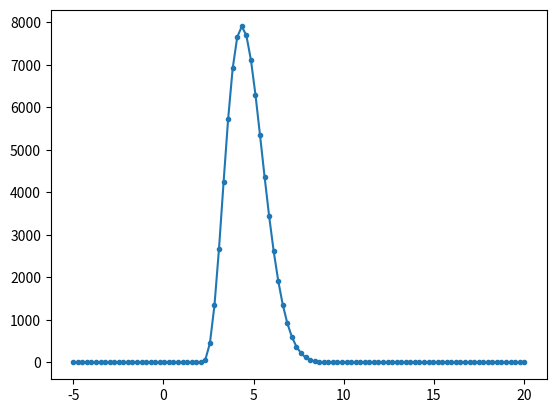

This chart was generated by the following Python code:
import numpy as np
import matplotlib.pyplot as plt

runno=15155

def ResFunc(x, par0, par1, par2, par3):

    xx = x-par2

    A1 = 4.31054*par0
    A2 = 2.6202*par0
    A3 = 0.464924*par0
    A4 = 0.762456*par0
    A5 = 0.327684*par0

    E1 = np.exp(-2.94809*xx/par1)
    E2 = np.exp(-2.82833*xx/par1)
    E3 = np.exp(-2.40318*xx/par1)

    lambda1 = 1.19361*xx/par1
    lambda2 = 2.38722*xx/par1
    lambda3 = 2.5928*xx/par1
    lambda4 = 5.18561*xx/par1

    return par3+(A1*E1-A2*E2*(np.cos(lambda1)+np.cos(lambda1)*np.cos(lambda2)+np.sin(lambda1)*np.sin(lambda2))+A3*E3*(np.cos(lambda3)+np.cos(lambda3)*np.cos(lambda4)+np.sin(lambda3)*np.sin(lambda4))+A4*E2*(np.sin(lambda1)-np.cos(lambda2)*np.sin(lambda1)+np.cos(lambda1)*np.sin(lambda2))-A5*E3*(np.sin(lambda3)-np.cos(lambda4)*np.sin(lambda3)+np.cos(lambda3)*np.sin(lambda4)))*np.heaviside(xx,1)

xx=np.linspace(-5,20,100)
par0=80000
par1=2
par2=2
par3=0
yy = ResFunc(xx,par0,par1,par2,par3)
plt.plot(xx,yy,marker='.')
plt.show()

